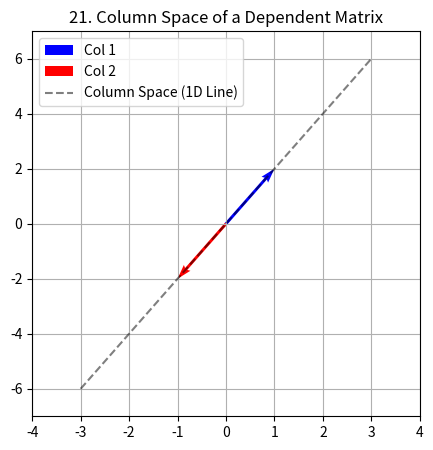

Write the Python code that produced this figure.
import numpy as np
import matplotlib.pyplot as plt

# Linearly Dependent Matrix (Col 2 is Col 1 * -1)
M = np.array([[1, -1], [2, -2]])

c1, c2 = M[:, 0], M[:, 1]

plt.figure(figsize=(5,5))
plt.quiver(0, 0, c1[0], c1[1], angles='xy', scale_units='xy', scale=1, color='b', label='Col 1')
plt.quiver(0, 0, c2[0], c2[1], angles='xy', scale_units='xy', scale=1, color='r', label='Col 2')
# Plot the 1D span line
plt.plot([-3, 3], [-6, 6], 'k--', alpha=0.5, label='Column Space (1D Line)')

plt.xlim(-4, 4); plt.ylim(-7, 7); plt.grid(True); plt.legend()
plt.title("21. Column Space of a Dependent Matrix")
plt.show()
